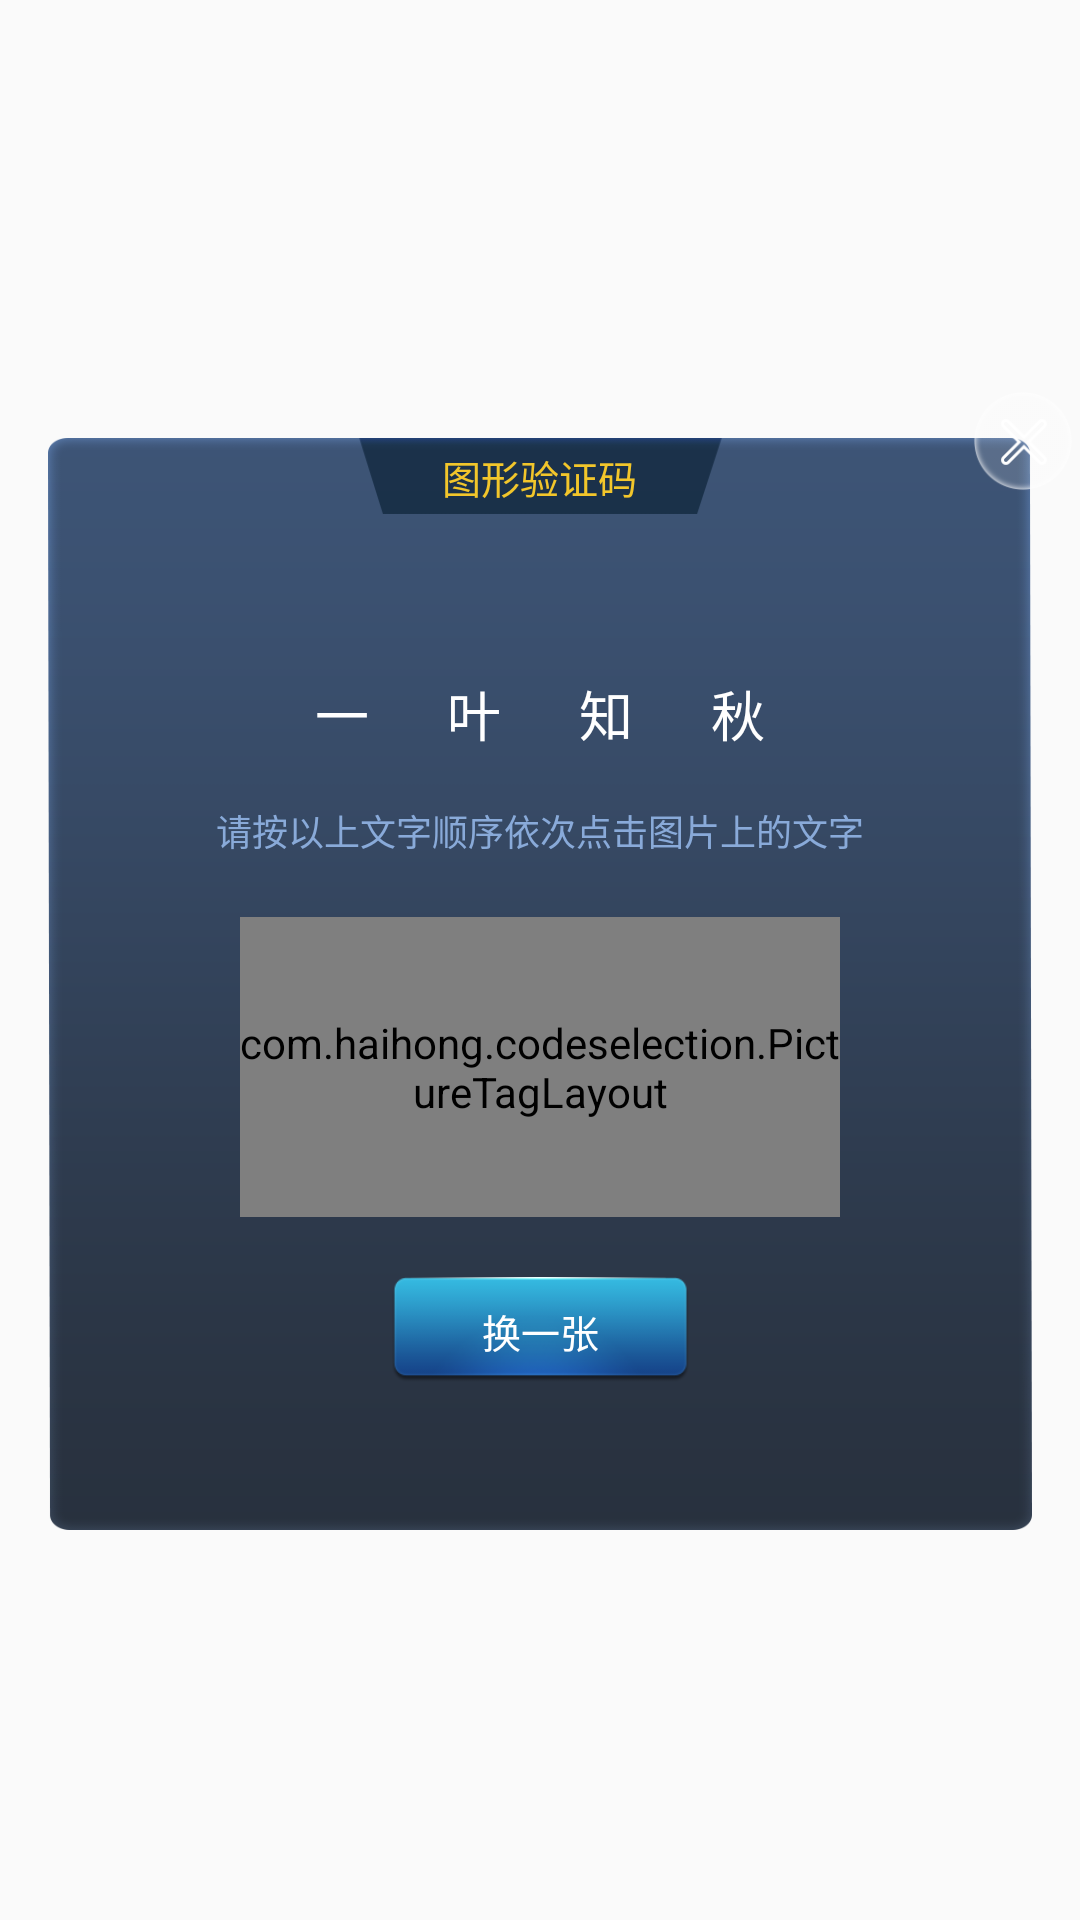

Android layout source for this screen:
<!-- AndroidManifest.xml: application theme AppTheme -->
<!-- res/layout/dialog_imageselect.xml -->
<?xml version="1.0" encoding="utf-8"?>
<RelativeLayout xmlns:android="http://schemas.android.com/apk/res/android"
    android:id="@+id/v_main"
    android:layout_width="match_parent"
    android:layout_height="match_parent"
    android:background="@color/transparent"
    android:gravity="center"
    android:orientation="vertical">

    <RelativeLayout
        android:layout_width="match_parent"
        android:layout_height="380dp"
        android:layout_alignParentStart="true"
        android:layout_centerVertical="true"
        android:layout_marginLeft="2dp"
        android:layout_marginRight="2dp"
        android:clickable="true">

        <LinearLayout
            android:layout_width="match_parent"
            android:layout_height="match_parent"
            android:layout_marginLeft="14dp"
            android:layout_marginRight="14dp"
            android:layout_marginTop="16dp"
            android:background="@mipmap/validation_bk"
            android:focusable="true"
            android:focusableInTouchMode="true"
            android:gravity="center_horizontal"
            android:orientation="vertical">

            <LinearLayout
                android:id="@+id/ly"
                android:layout_width="match_parent"
                android:layout_height="26dp"
                android:focusable="true"
                android:focusableInTouchMode="true"
                android:gravity="center_horizontal"
                android:orientation="vertical">

                <TextView
                    android:id="@+id/tv_title"
                    android:layout_width="wrap_content"
                    android:layout_height="match_parent"
                    android:layout_gravity="center"
                    android:gravity="center"
                    android:text="图形验证码"
                    android:textColor="@color/yellow"
                    android:textSize="13dp" />


                <TextView
                    android:id="@+id/tv_button"
                    android:layout_width="100dp"
                    android:layout_height="36dp"
                    android:layout_centerHorizontal="true"
                    android:layout_marginTop="20dp"
                    android:background="@mipmap/wallet_btn"
                    android:gravity="center"
                    android:text="提交"
                    android:textColor="@color/white"
                    android:textSize="13dp"
                    android:visibility="gone" />
            </LinearLayout>

            <LinearLayout
                android:layout_width="match_parent"
                android:layout_height="match_parent"
                android:layout_below="@+id/ly"
                android:clickable="true"
                android:gravity="center"
                android:layout_gravity="center"
                android:orientation="vertical">

                <TextView
                    android:id="@+id/text_hint"
                    android:layout_width="match_parent"
                    android:layout_height="36dp"
                    android:layout_gravity="center"
                    android:gravity="center"
                    android:layout_marginBottom="12dp"
                    android:text="一      叶      知      秋"
                    android:textColor="@color/white"
                    android:textSize="18dp" />

                <TextView
                    android:layout_width="match_parent"
                    android:layout_height="wrap_content"
                    android:gravity="center"
                    android:text="请按以上文字顺序依次点击图片上的文字"
                    android:textColor="#89aad9"
                    android:textSize="12dp" />

                <com.haihong.codeselection.PictureTagLayout
                    android:id="@+id/img_select"
                    android:layout_width="600px"
                    android:layout_height="300px"
                    android:layout_marginTop="20dp"
                    android:background="@mipmap/image_code"
                    android:scaleType="centerCrop" />

                <TextView
                    android:id="@+id/tv_changeone"
                    android:layout_width="100dp"
                    android:layout_height="36dp"
                    android:layout_gravity="center"
                    android:layout_marginTop="20dp"
                    android:background="@mipmap/wallet_btn"
                    android:gravity="center"
                    android:text="换一张"
                    android:textColor="@color/white"
                    android:textSize="13dp" />
            </LinearLayout>
        </LinearLayout>

        <ImageView
            android:id="@+id/img_close"
            android:layout_width="34dp"
            android:layout_height="34dp"
            android:layout_alignParentRight="true"
            android:scaleType="centerCrop"
            android:src="@mipmap/close" />
    </RelativeLayout>


</RelativeLayout>
<!-- resources referenced by this layout -->
<resources>
  <color name="transparent">#00000000</color>
  <color name="white">#ffffff</color>
  <color name="yellow">#F2C62B</color>
  <!-- mipmap close: png bitmap (mipmap-xxhdpi, 4506 bytes) -->
  <!-- mipmap image_code: png bitmap (mipmap-xxhdpi, 222202 bytes) -->
  <!-- mipmap validation_bk: png bitmap (mipmap-xxhdpi, 14495 bytes) -->
  <!-- mipmap wallet_btn: png bitmap (mipmap-xxhdpi, 6744 bytes) -->
  <style name="AppTheme" parent="Theme.AppCompat.Light.DarkActionBar">
          
          <item name="colorPrimary">@color/colorPrimary</item>
          <item name="colorPrimaryDark">@color/colorPrimaryDark</item>
          <item name="colorAccent">@color/colorAccent</item>
      </style>
  <color name="colorPrimary">#3F51B5</color>
  <color name="colorPrimaryDark">#303F9F</color>
  <color name="colorAccent">#FF4081</color>
</resources>
